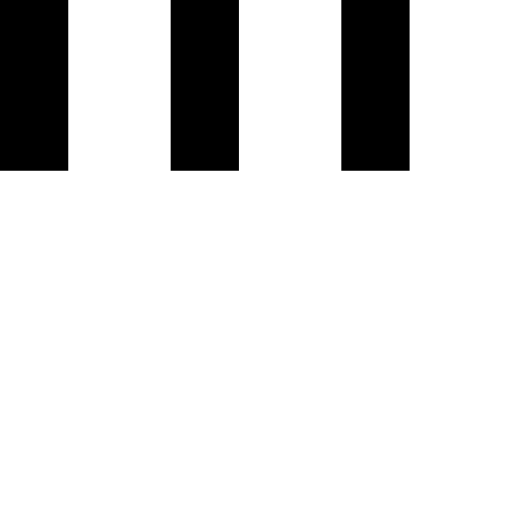
t = 0.00 s
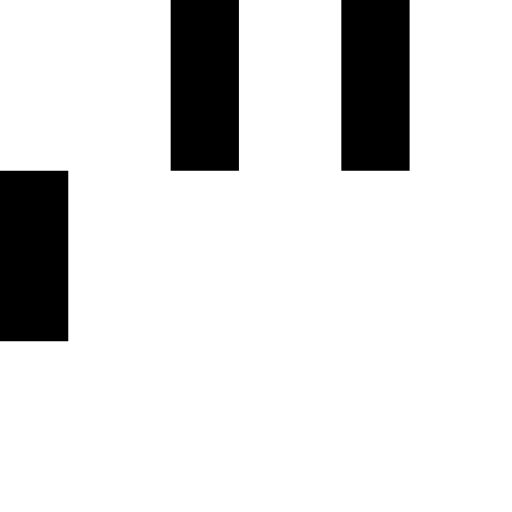
t = 0.15 s
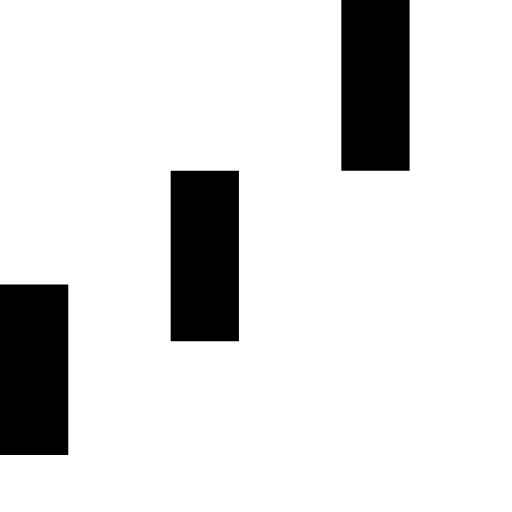
t = 0.35 s
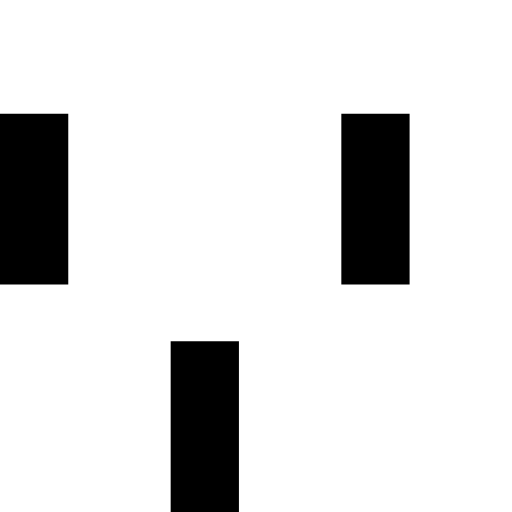
t = 0.50 s
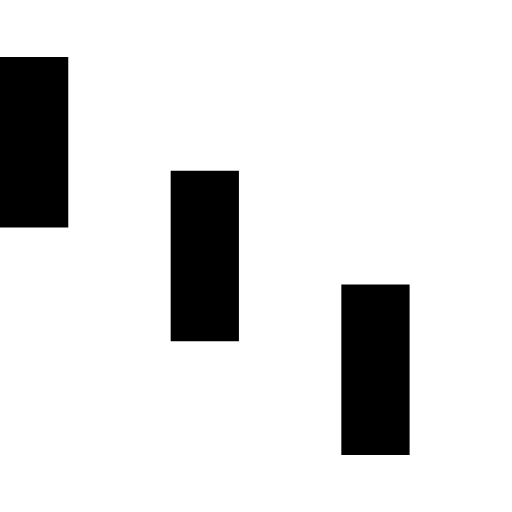
t = 0.65 s
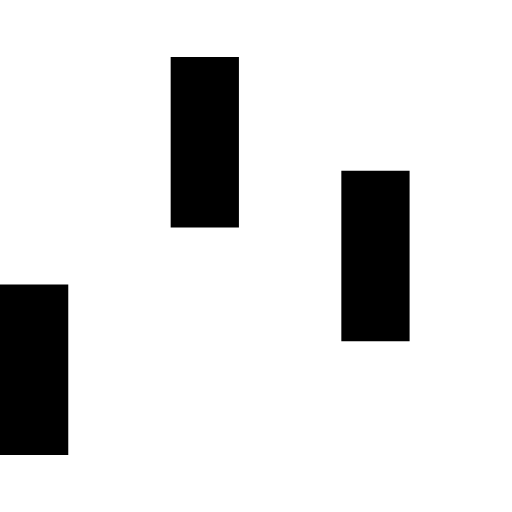
t = 0.85 s

The animated SVG that drew these frames (rendered in a browser with its animation timeline set to each time). Animation: 3 SMIL elements (animateTransform=3); one cycle of 1.00 s, repeats indefinitely.

<svg xmlns="http://www.w3.org/2000/svg" viewBox="0 0 30 30"><path d="M0 0h4v10H0z"><animateTransform attributeType="xml" attributeName="transform" type="translate" values="0 0; 0 20; 0 0" begin="0" dur="0.6s" repeatCount="indefinite"/></path><path d="M10 0h4v10h-4z"><animateTransform attributeType="xml" attributeName="transform" type="translate" values="0 0; 0 20; 0 0" begin="0.2s" dur="0.6s" repeatCount="indefinite"/></path><path d="M20 0h4v10h-4z"><animateTransform attributeType="xml" attributeName="transform" type="translate" values="0 0; 0 20; 0 0" begin="0.4s" dur="0.6s" repeatCount="indefinite"/></path></svg>